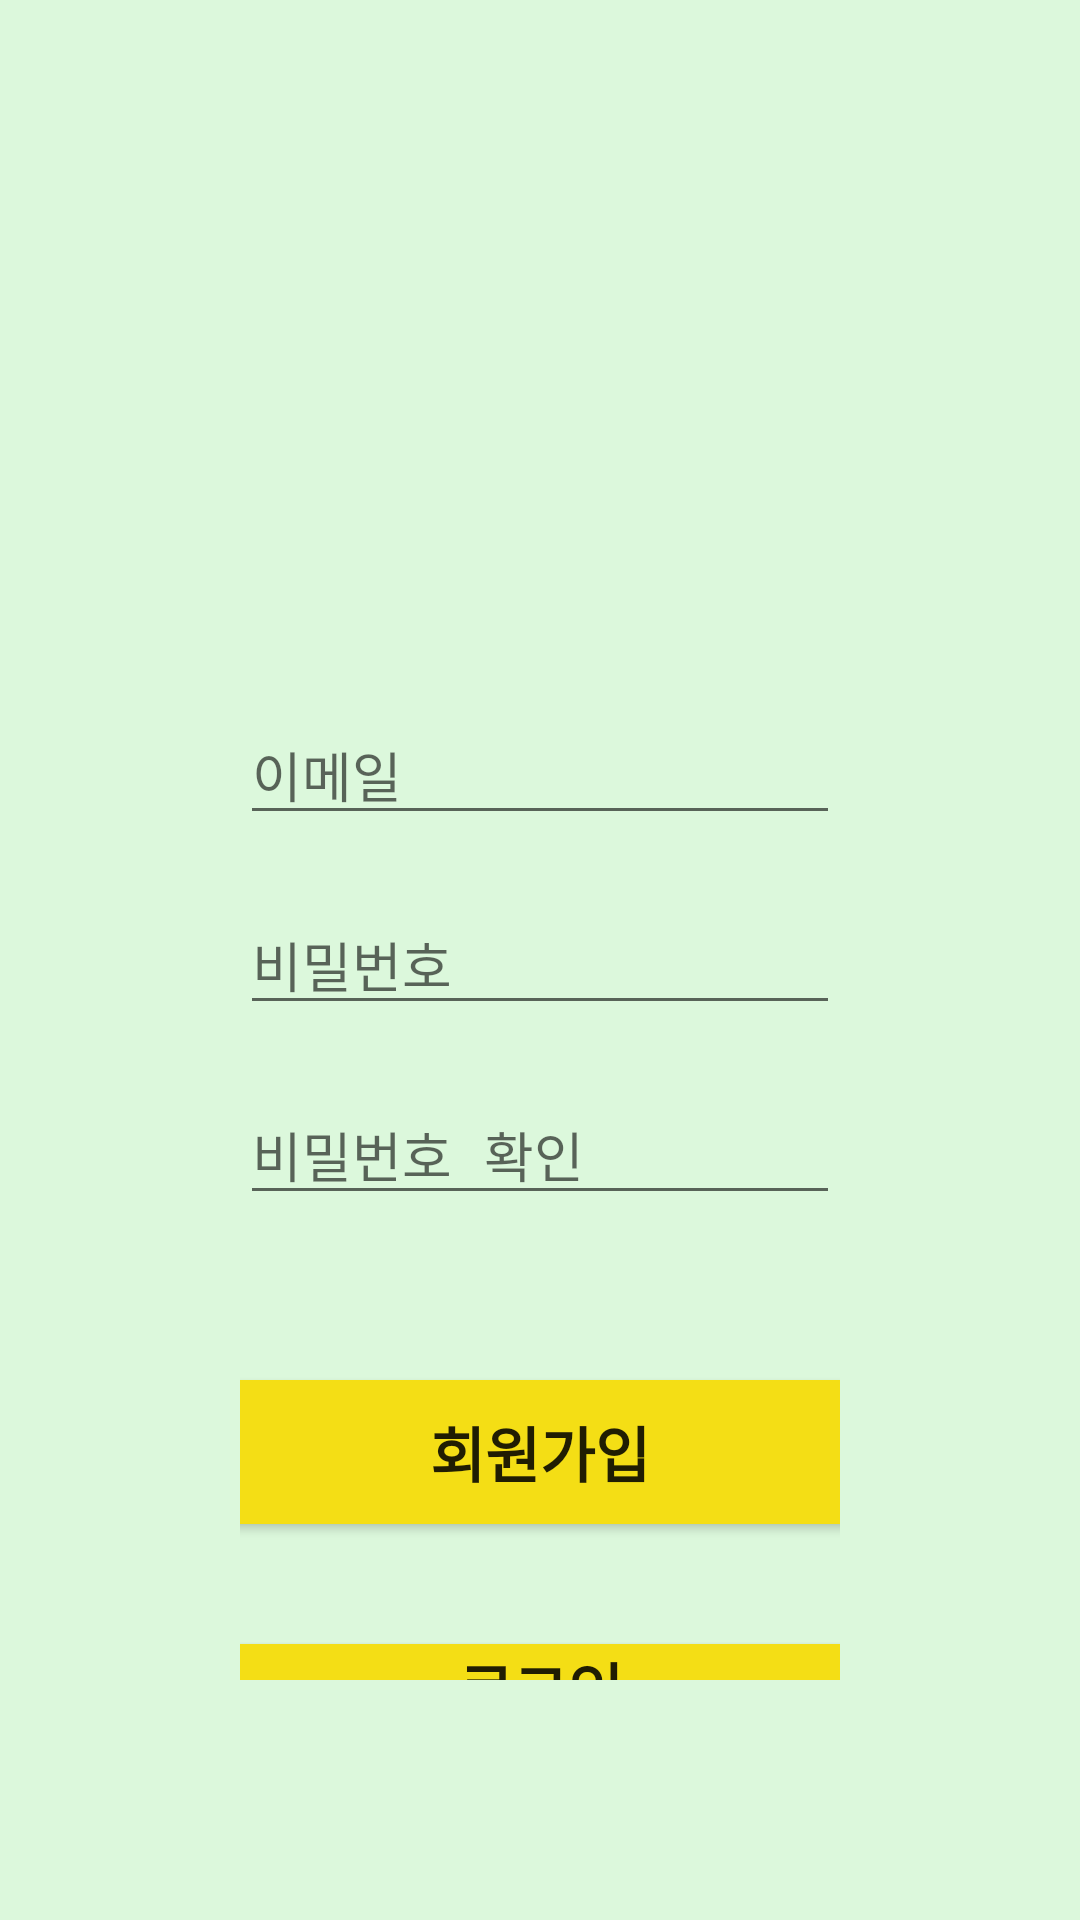

Here is an Android app screen rendered from its layout file. Give the layout XML and the strings, colors and styles it references.
<!-- AndroidManifest.xml: activity theme Theme.AppCompat.Light.NoActionBar -->
<!-- res/layout/activity_sign_up.xml -->
<?xml version="1.0" encoding="utf-8"?>
<LinearLayout xmlns:android="http://schemas.android.com/apk/res/android"
    xmlns:app="http://schemas.android.com/apk/res-auto"
    xmlns:tools="http://schemas.android.com/tools"
    android:layout_width="match_parent"
    android:layout_height="match_parent"
    android:orientation="vertical"
    android:background="#dcf8dc"
    tools:context=".My.SignUpActivity">

    <LinearLayout
        android:layout_width="match_parent"
        android:layout_height="wrap_content"
        android:orientation="vertical"
        android:layout_margin="70dp"
        android:layout_below="@+id/toolbar">

        <ImageView
            android:id="@+id/imageView4"
            android:layout_width="100dp"
            android:layout_height="100dp"
            android:layout_gravity="center"
            app:srcCompat="@drawable/sign_up" />

        <LinearLayout
            android:layout_width="match_parent"
            android:layout_height="match_parent"
            android:orientation="vertical"
            android:padding="10dp">

            <EditText
                android:id="@+id/emailEditText"
                android:layout_width="match_parent"
                android:layout_height="wrap_content"
                android:layout_marginTop="55dp"
                android:layout_marginBottom="20dp"
                android:ems="10"
                android:hint="이메일"
                android:inputType="textEmailAddress" />

            <EditText
                android:id="@+id/passwordEditText"
                android:layout_width="match_parent"
                android:layout_height="wrap_content"
                android:layout_marginBottom="20dp"
                android:ems="10"
                android:hint="비밀번호"
                android:inputType="textPassword" />

            <EditText
                android:id="@+id/passwordCheckEditText"
                android:layout_width="match_parent"
                android:layout_height="wrap_content"
                android:layout_marginBottom="55dp"
                android:ems="10"
                android:hint="비밀번호 확인"
                android:inputType="textPassword" />

            <Button
                android:id="@+id/signUpButton"
                android:layout_width="250dp"
                android:layout_height="wrap_content"
                android:layout_gravity="center"
                android:layout_marginBottom="40dp"
                android:background="@drawable/button_ui"
                android:text="회원가입"
                android:textSize="20sp"
                android:textStyle="bold" />

            <Button
                android:id="@+id/gotoLoginButton"
                android:layout_width="250dp"
                android:layout_height="wrap_content"
                android:layout_gravity="center"
                android:background="@drawable/button_ui"
                android:text="로그인"
                android:textSize="20sp"
                android:textStyle="bold" />
        </LinearLayout>

    </LinearLayout>


</LinearLayout>
<!-- resources referenced by this layout -->
<resources>
  <!-- drawable button_ui (drawable) -->
  <?xml version="1.0" encoding="utf-8"?>
  <selector xmlns:android="http://schemas.android.com/apk/res/android">
  
      <item
          android:state_pressed="false">
          <shape android:shape="rectangle">
              <solid android:color="@color/btColor"/>
              <corners android:radius="20dp"/>
          </shape>
  
      </item>
  
  </selector>
  <color name="btColor">#f4de15</color>
</resources>
